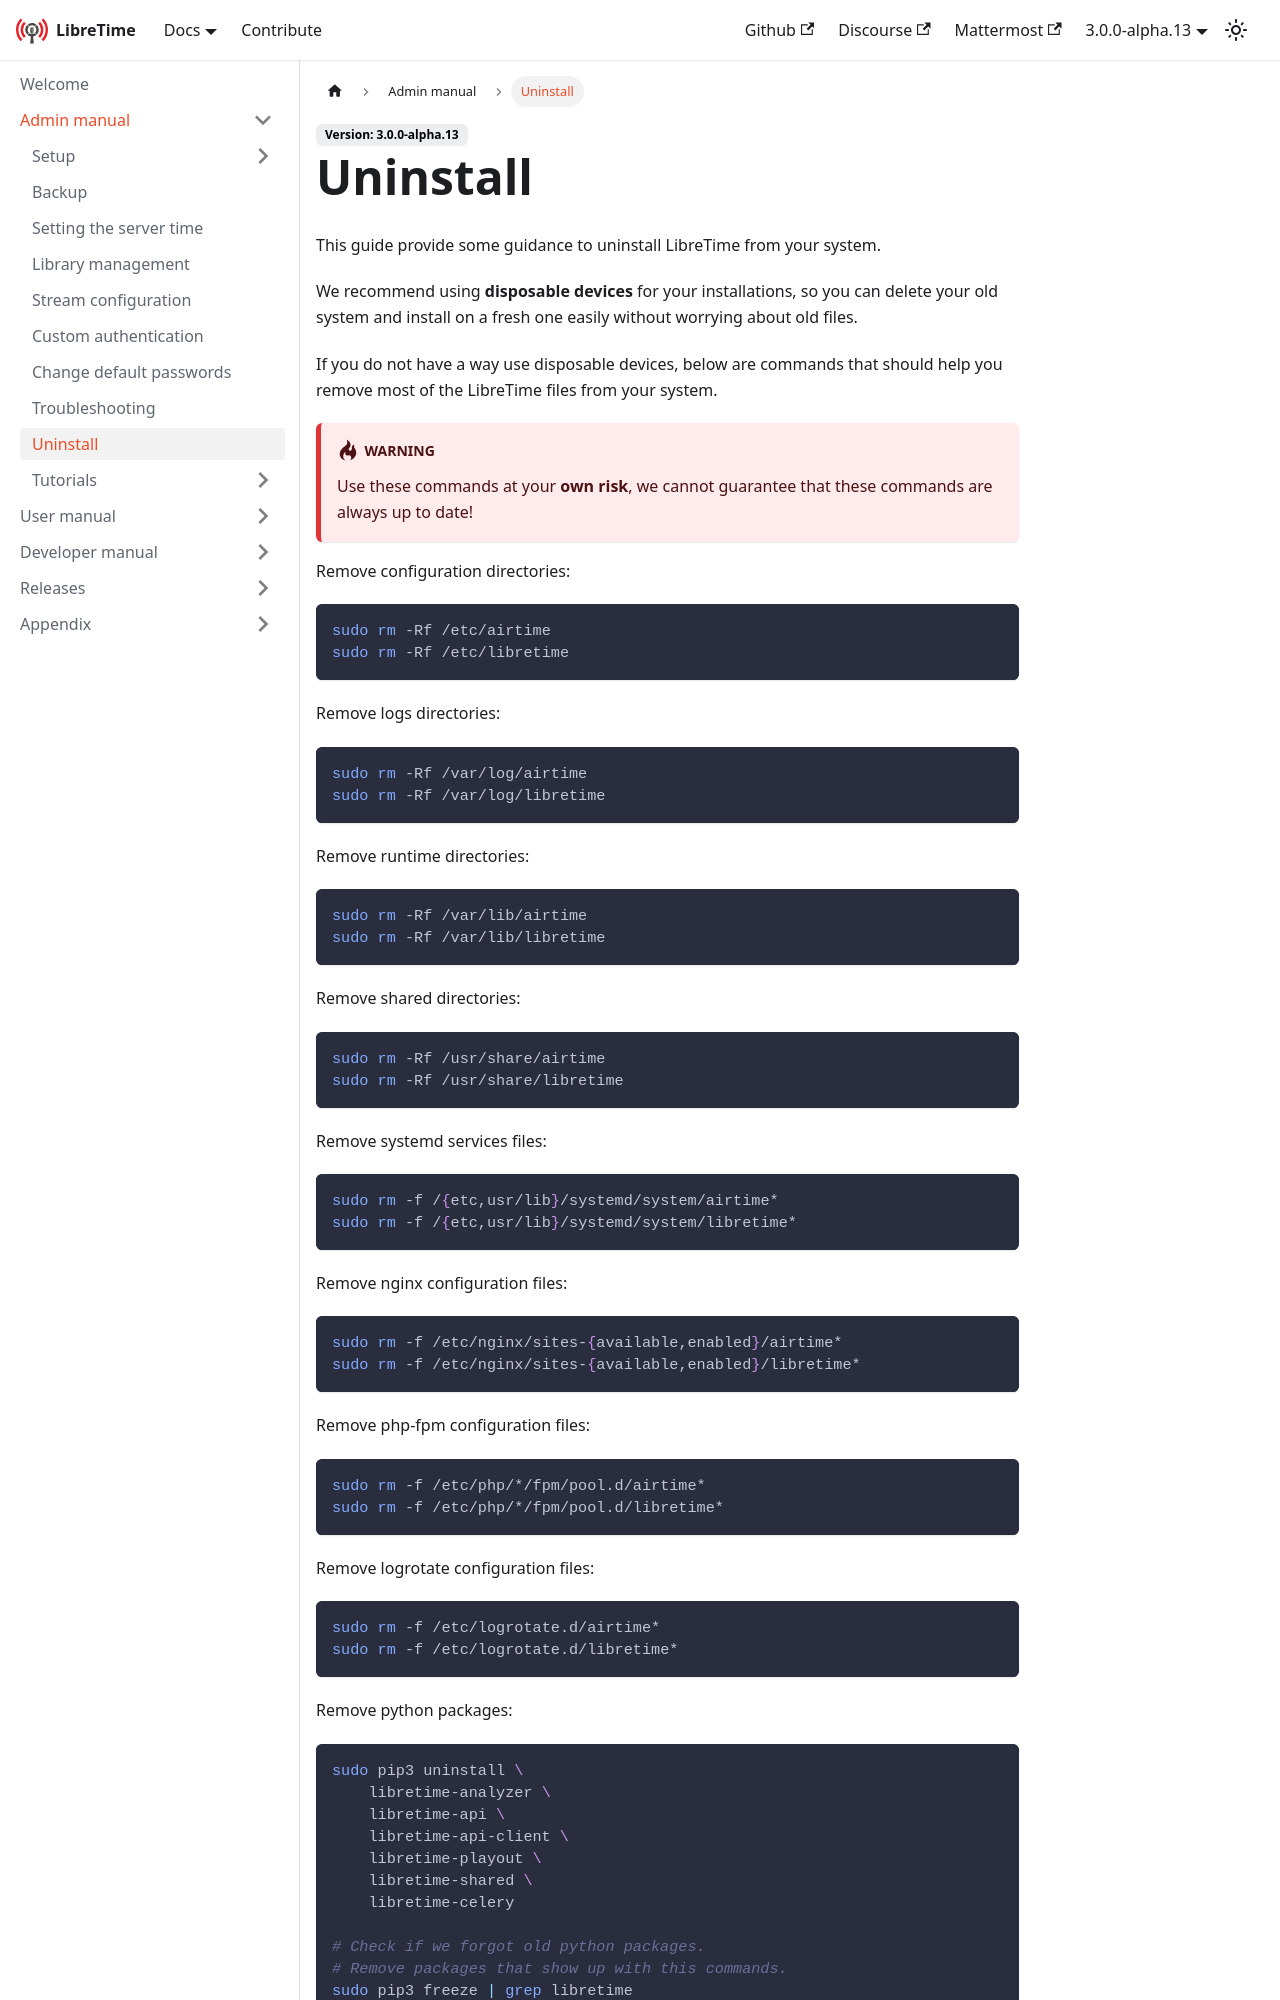

repository: erstazi/libretime · page: docs/admin-manual/uninstall/index.html · generator: docusaurus

---
title: Uninstall
sidebar_position: 91
---

This guide provide some guidance to uninstall LibreTime from your system.

We recommend using **disposable devices** for your installations, so you can delete your old system and install on a fresh one easily without worrying about old files.

If you do not have a way use disposable devices, below are commands that should help you remove most of the LibreTime files from your system.

:::warning

Use these commands at your **own risk**, we cannot guarantee that these commands are always up to date!

:::

Remove configuration directories:

```bash
sudo rm -Rf /etc/airtime
sudo rm -Rf /etc/libretime
```

Remove logs directories:

```bash
sudo rm -Rf /var/log/airtime
sudo rm -Rf /var/log/libretime
```

Remove runtime directories:

```bash
sudo rm -Rf /var/lib/airtime
sudo rm -Rf /var/lib/libretime
```

Remove shared directories:

```bash
sudo rm -Rf /usr/share/airtime
sudo rm -Rf /usr/share/libretime
```

Remove systemd services files:

```bash
sudo rm -f /{etc,usr/lib}/systemd/system/airtime*
sudo rm -f /{etc,usr/lib}/systemd/system/libretime*
```

Remove nginx configuration files:

```bash
sudo rm -f /etc/nginx/sites-{available,enabled}/airtime*
sudo rm -f /etc/nginx/sites-{available,enabled}/libretime*
```

Remove php-fpm configuration files:

```bash
sudo rm -f /etc/php/*/fpm/pool.d/airtime*
sudo rm -f /etc/php/*/fpm/pool.d/libretime*
```

Remove logrotate configuration files:

```bash
sudo rm -f /etc/logrotate.d/airtime*
sudo rm -f /etc/logrotate.d/libretime*
```

Remove python packages:
